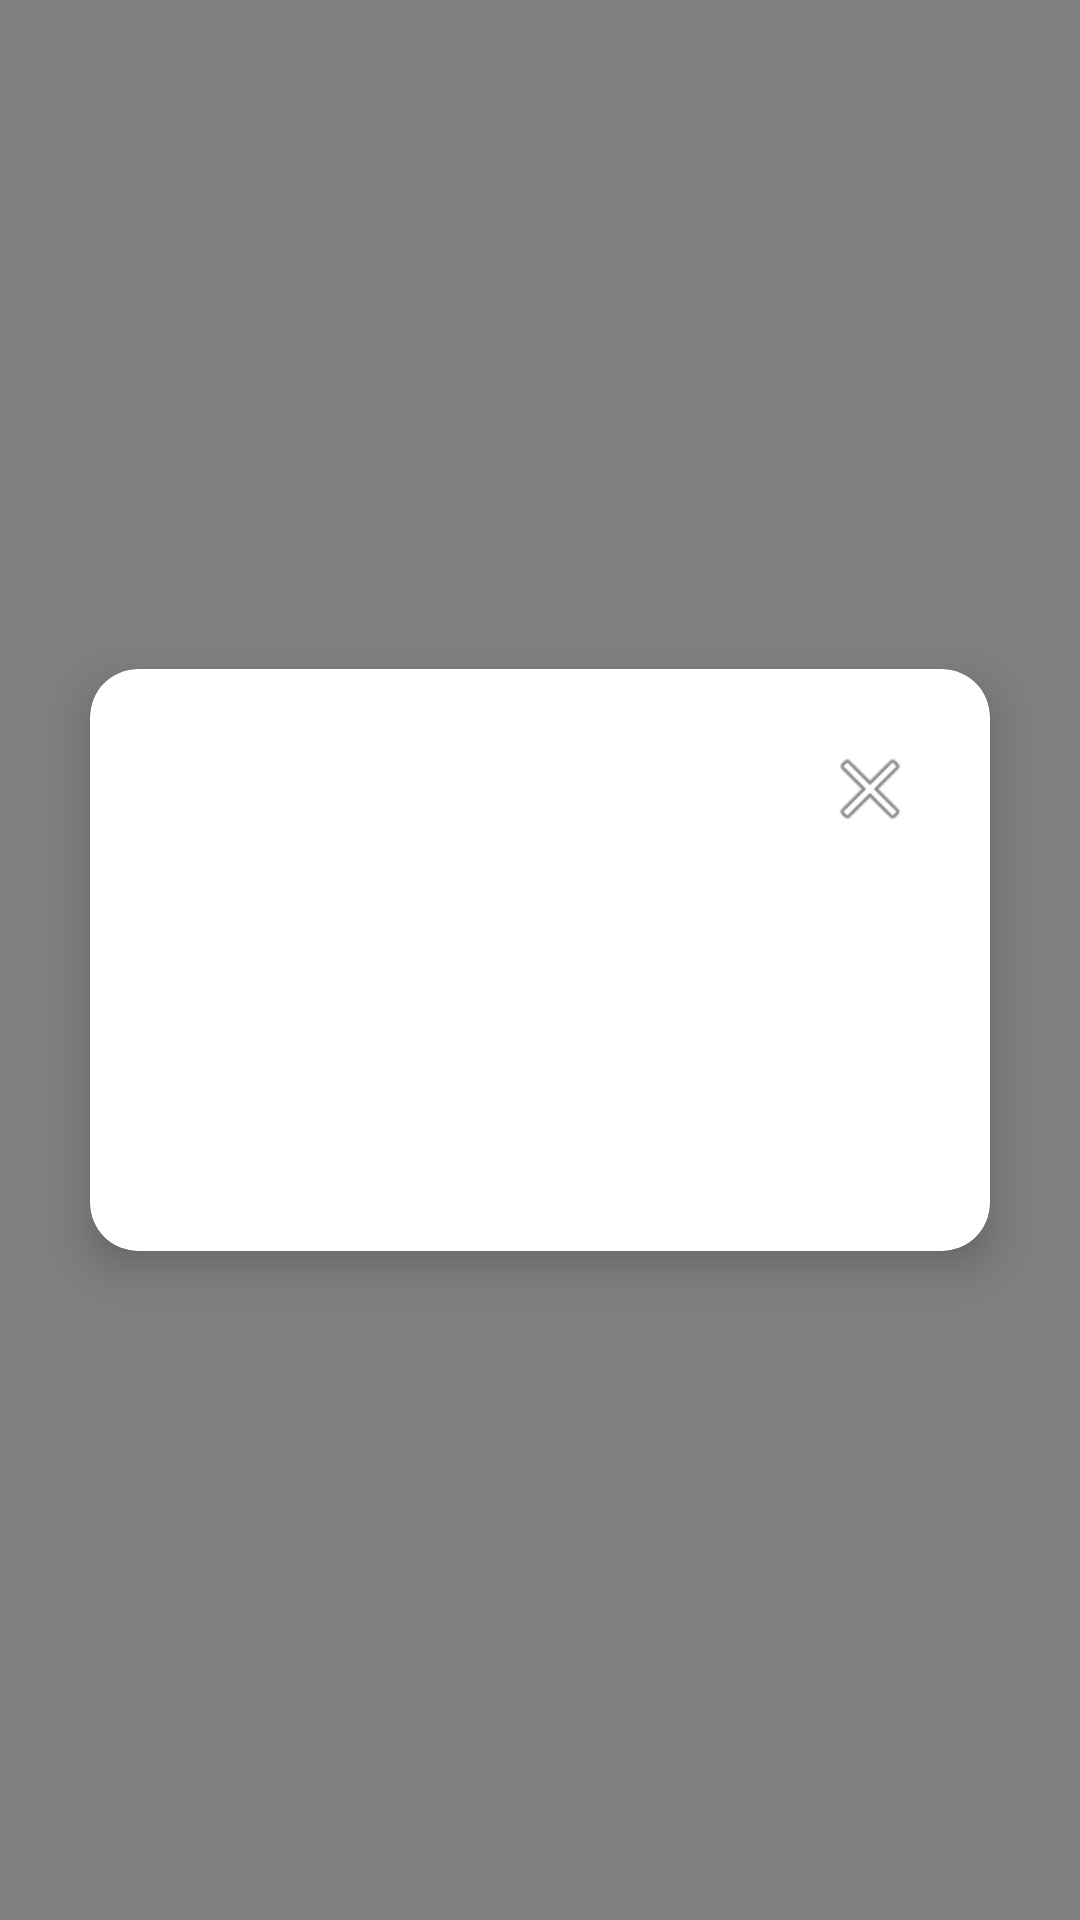

The Android layout XML behind this screen, and the referenced resources:
<!-- AndroidManifest.xml: activity theme Theme.AskUrzaApp.Transparent -->
<!-- res/layout/activity_loyalty.xml -->
<?xml version="1.0" encoding="utf-8"?>
<FrameLayout xmlns:android="http://schemas.android.com/apk/res/android"
    xmlns:app="http://schemas.android.com/apk/res-auto"
    android:layout_width="match_parent"
    android:layout_height="match_parent"
    android:background="#80000000">

    <com.google.android.material.card.MaterialCardView
        android:layout_width="300dp"
        android:layout_height="wrap_content"
        android:layout_gravity="center"
        app:cardCornerRadius="16dp"
        app:cardElevation="8dp"
        app:cardBackgroundColor="?attr/colorSurface">

        <RelativeLayout
            android:layout_width="match_parent"
            android:layout_height="194dp"
            android:padding="16dp">

            <ImageButton
                android:id="@+id/btnClose"
                android:layout_width="48dp"
                android:layout_height="48dp"
                android:layout_alignParentTop="true"
                android:layout_alignParentEnd="true"
                android:background="?attr/selectableItemBackgroundBorderless"
                android:contentDescription="@string/content_desc_close"
                android:src="@android:drawable/ic_menu_close_clear_cancel" />

        </RelativeLayout>

    </com.google.android.material.card.MaterialCardView>

</FrameLayout>
<!-- resources referenced by this layout -->
<resources>
  <string name="content_desc_close">Close</string>
  <style name="Theme.AskUrzaApp.Transparent" parent="Theme.AskUrzaApp">
          <item name="android:windowIsTranslucent">true</item>
          <item name="android:windowBackground">@android:color/transparent</item>
          <item name="android:windowContentOverlay">@null</item>
          <item name="android:windowNoTitle">true</item>
          <item name="android:backgroundDimEnabled">true</item>
      </style>
  <style name="Theme.AskUrzaApp" parent="Theme.MaterialComponents.DayNight.DarkActionBar">
          
          <item name="colorPrimary">@color/purple_500</item>
          <item name="colorPrimaryVariant">@color/purple_700</item>
          <item name="colorOnPrimary">@color/white</item>
          
          <item name="colorSecondary">@color/teal_200</item>
          <item name="colorSecondaryVariant">@color/teal_700</item>
          <item name="colorOnSecondary">@color/black</item>
          
          <item name="android:statusBarColor">?attr/colorPrimaryVariant</item>
          
      </style>
  <!-- not gathered from this repository: default colours our renderer supplied (Android Studio template values) -->
  <color name="purple_500">#FF6200EE</color>
  <color name="purple_700">#FF3700B3</color>
  <color name="teal_200">#FF03DAC5</color>
  <color name="teal_700">#FF018786</color>
  <color name="black">#FF000000</color>
  <color name="white">#FFFFFFFF</color>
</resources>
